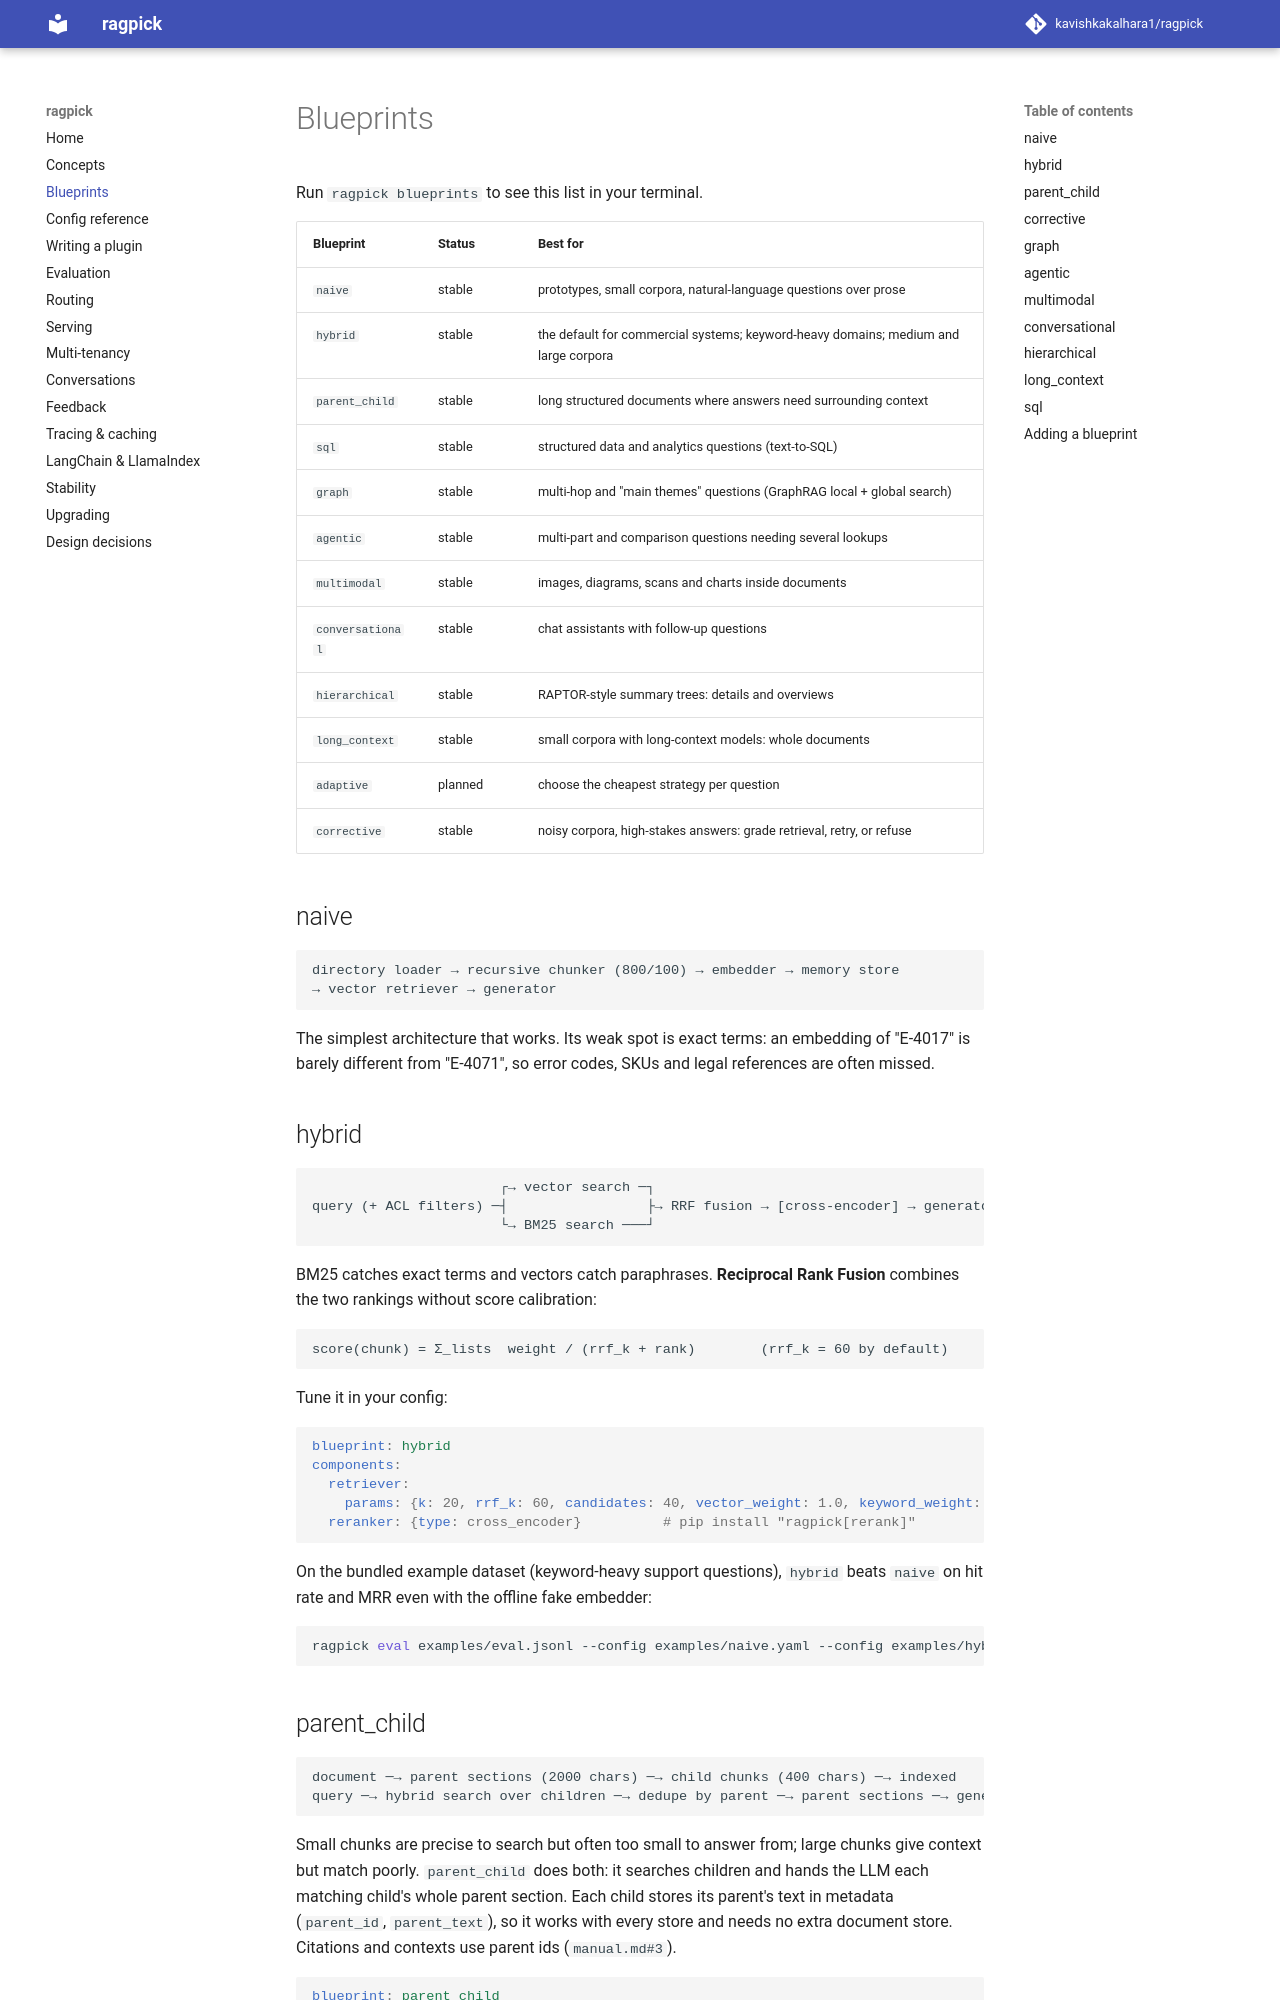

repository: kavishkakalhara1/ragpick · page: blueprints/index.html · generator: mkdocs

# Blueprints

Run `ragpick blueprints` to see this list in your terminal.

| Blueprint | Status | Best for |
|---|---|---|
| `naive` | stable | prototypes, small corpora, natural-language questions over prose |
| `hybrid` | stable | the default for commercial systems; keyword-heavy domains; medium and large corpora |
| `parent_child` | stable | long structured documents where answers need surrounding context |
| `sql` | stable | structured data and analytics questions (text-to-SQL) |
| `graph` | stable | multi-hop and "main themes" questions (GraphRAG local + global search) |
| `agentic` | stable | multi-part and comparison questions needing several lookups |
| `multimodal` | stable | images, diagrams, scans and charts inside documents |
| `conversational` | stable | chat assistants with follow-up questions |
| `hierarchical` | stable | RAPTOR-style summary trees: details and overviews |
| `long_context` | stable | small corpora with long-context models: whole documents |
| `adaptive` | planned | choose the cheapest strategy per question |
| `corrective` | stable | noisy corpora, high-stakes answers: grade retrieval, retry, or refuse |

## naive

```text
directory loader → recursive chunker (800/100) → embedder → memory store
→ vector retriever → generator
```

The simplest architecture that works. Its weak spot is exact terms: an embedding of
"E-4017" is barely different from "E-4071", so error codes, SKUs and legal references are
often missed.

## hybrid

```text
                       ┌→ vector search ─┐
query (+ ACL filters) ─┤                 ├→ RRF fusion → [cross-encoder] → generator
                       └→ BM25 search ───┘
```

BM25 catches exact terms and vectors catch paraphrases. **Reciprocal Rank Fusion**
combines the two rankings without score calibration:

```text
score(chunk) = Σ_lists  weight / (rrf_k + rank)        (rrf_k = 60 by default)
```

Tune it in your config:

```yaml
blueprint: hybrid
components:
  retriever:
    params: {k: 20, rrf_k: 60, candidates: 40, vector_weight: 1.0, keyword_weight: 1.0}
  reranker: {type: cross_encoder}          # pip install "ragpick[rerank]"
```

On the bundled example dataset (keyword-heavy support questions), `hybrid` beats
`naive` on hit rate and MRR even with the offline fake embedder:

```bash
ragpick eval examples/eval.jsonl --config examples/naive.yaml --config examples/hybrid.yaml
```

## parent_child

```text
document ─→ parent sections (2000 chars) ─→ child chunks (400 chars) ─→ indexed
query ─→ hybrid search over children ─→ dedupe by parent ─→ parent sections ─→ generator
```

Small chunks are precise to search but often too small to answer from; large chunks give
context but match poorly. `parent_child` does both: it searches children and hands the
LLM each matching child's whole parent section. Each child stores its parent's text in
metadata (`parent_id`, `parent_text`), so it works with every store and needs no extra
document store. Citations and contexts use parent ids (`manual.md#3`).

```yaml
blueprint: parent_child
components:
  chunker:
    params: {parent_size: 2000, parent_overlap: 0, child_size: 400, child_overlap: 50}
  retriever:
    params: {k: 5, base: hybrid, child_k: 20}   # base: hybrid | vector
query:
  top_k: 3        # parents are big: fewer contexts keep prompts reasonable
```

Trade-offs: bigger prompts, and parent text is stored once per child. Set
`requirements.long_documents: true` and `ragpick recommend` will suggest it.
